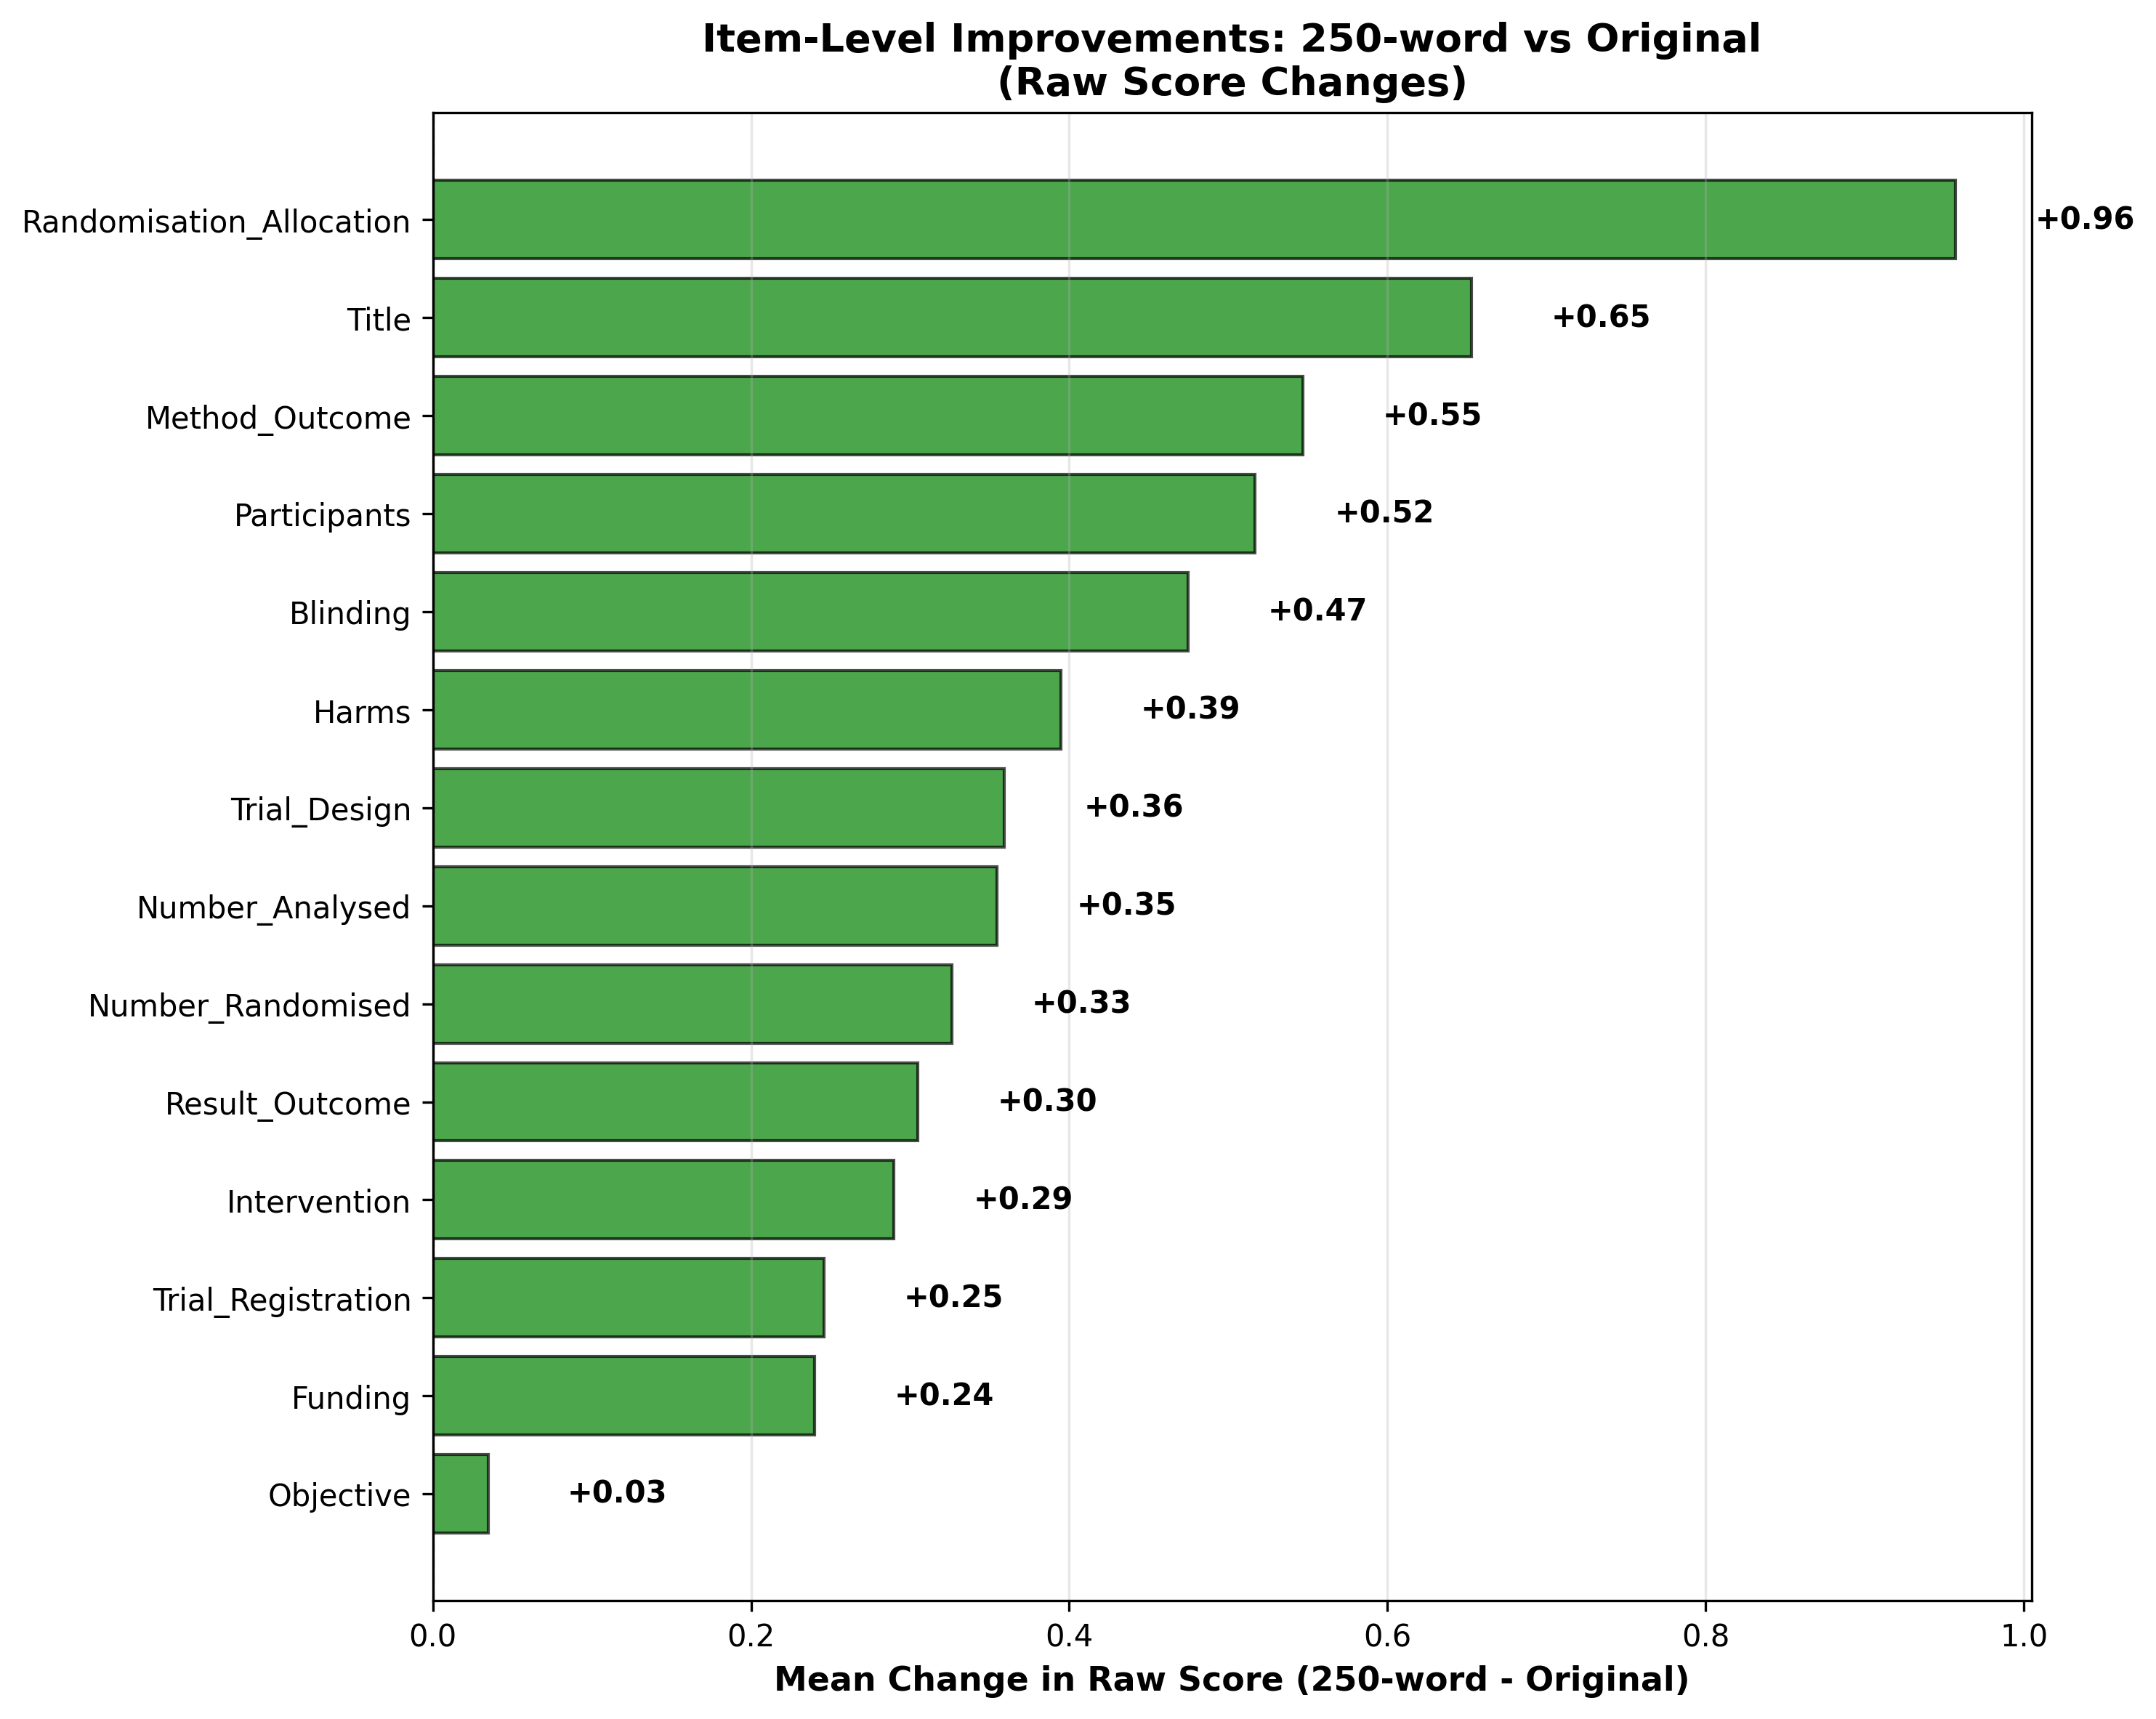

The table this chart was drawn from, first rows:
item, item_max, n_pairs, orig_mean, orig_sd, rewrite_mean, rewrite_sd, mean_diff, sd_diff, median_diff, n_improved, n_declined, n_unchanged
Title, 1, 1066, 0.2251, 0.4179, 0.878, 0.3274, 0.6529, 0.4782, 1.0, 697, 1, 368
Trial_Design, 2, 1066, 0.6126, 0.5965, 0.9719, 0.6318, 0.3593, 0.6709, 0.0, 368, 51, 647
Participants, 2, 1066, 1.087, 0.898, 1.604, 0.7398, 0.5169, 0.9366, 0.0, 416, 68, 582
Intervention, 2, 1066, 1.414, 0.8831, 1.704, 0.699, 0.2899, 0.7999, 0.0, 207, 30, 829
Objective, 1, 1066, 0.772, 0.4197, 0.8068, 0.395, 0.03471, 0.5462, 0.0, 178, 141, 747
Method_Outcome, 2, 1066, 1.118, 0.877, 1.665, 0.6525, 0.5469, 0.8956, 0.0, 430, 56, 580
Randomisation_Allocation, 2, 1066, 0.2992, 0.4879, 1.256, 0.9168, 0.9568, 0.8764, 1.0, 657, 12, 397
Blinding, 3, 1066, 0.3227, 0.777, 0.7974, 1.043, 0.4747, 0.9017, 0.0, 384, 24, 658
Number_Randomised, 2, 1066, 0.8199, 0.7051, 1.146, 0.686, 0.3265, 0.7331, 0.0, 359, 81, 626
Number_Analysed, 2, 1066, 0.455, 0.6312, 0.8096, 0.7862, 0.3546, 0.838, 0.0, 341, 100, 625
Result_Outcome, 3, 1066, 1.961, 1.093, 2.265, 0.8795, 0.3049, 1.065, 0.0, 244, 106, 716
Harms, 1, 1066, 0.3668, 0.4822, 0.7617, 0.4262, 0.3949, 0.5384, 0.0, 448, 27, 591
Trial_Registration, 1, 1066, 0.2017, 0.4014, 0.4475, 0.4975, 0.2458, 0.4351, 0.0, 264, 2, 800
Funding, 1, 1066, 0.01689, 0.1289, 0.257, 0.4372, 0.2402, 0.4274, 0.0, 256, 0, 810
